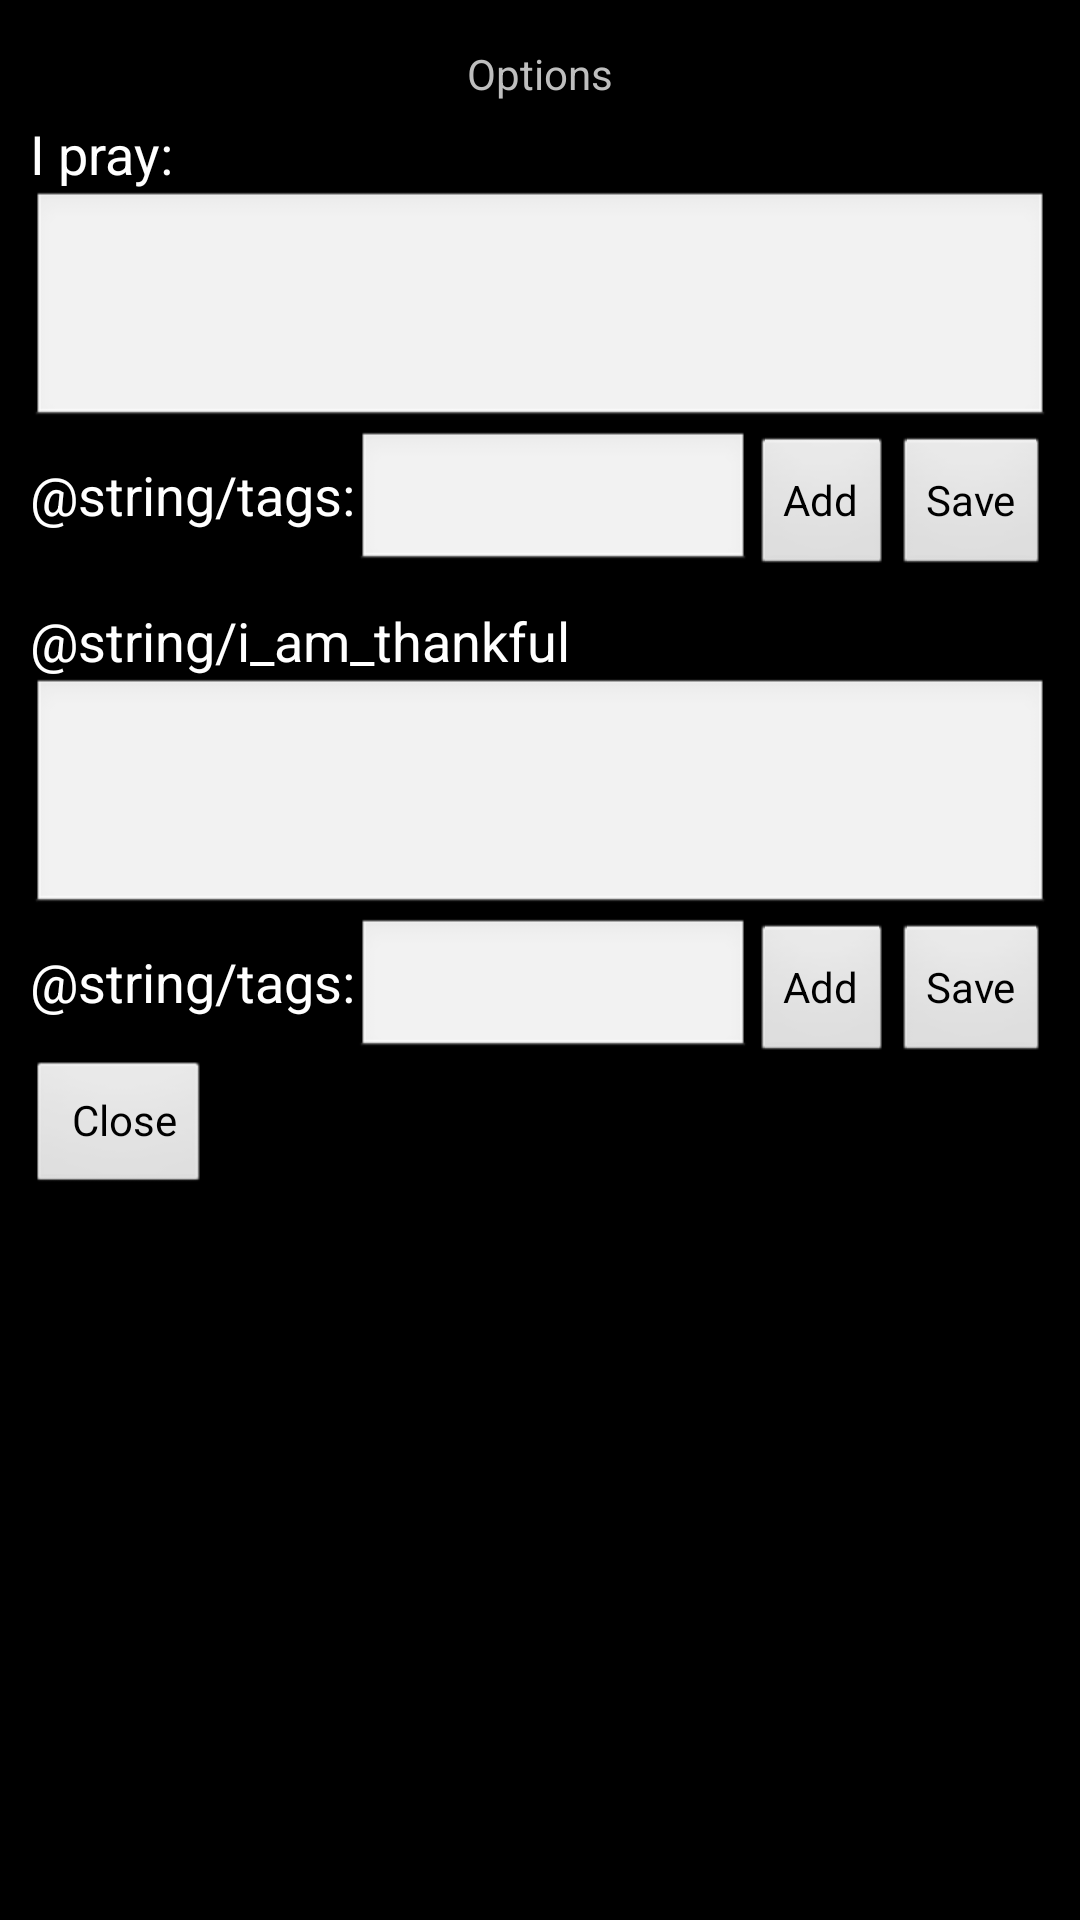

The Android layout XML behind this screen, and the referenced resources:
<!-- AndroidManifest.xml: application theme android:Theme.NoTitleBar -->
<!-- res/layout/activity_main_screen.xml -->
<?xml version="1.0" encoding="utf-8"?>
   <LinearLayout xmlns:android="http://schemas.android.com/apk/res/android"
       android:layout_width="fill_parent"
       android:layout_height="fill_parent"
       android:padding="10dp"
       android:orientation="vertical" >

       <TextView
           android:id="@+id/textView1"
           android:layout_width="wrap_content"
           android:layout_height="wrap_content"
           android:layout_gravity="center_horizontal"
           android:drawableTop="@drawable/ic_launcher"
           android:padding="5dp"
           android:text="@string/options" />

       <LinearLayout
           android:layout_width="fill_parent"
           android:layout_height="wrap_content"
           android:orientation="vertical" >

           <TextView
               android:id="@+id/textView2"
               android:layout_width="wrap_content"
               android:layout_height="wrap_content"
               android:text="@string/i_pray"
               android:textAppearance="?android:attr/textAppearanceMedium" />
       </LinearLayout>

       <LinearLayout
           android:layout_width="fill_parent"
           android:layout_height="wrap_content"
           android:orientation="horizontal" >

           <EditText
               android:id="@+id/editText1"
               android:layout_width="0dp"
               android:layout_height="wrap_content"
               android:layout_weight="1"
               android:ems="10"
               android:inputType="textMultiLine"
               android:minHeight="80dp" >
           </EditText>
       </LinearLayout>
       <LinearLayout
           android:layout_width="fill_parent"
           android:layout_height="wrap_content"
           android:orientation="horizontal" >

           <TextView
           android:id="@+id/textView3"
           android:layout_width="wrap_content"
           android:layout_height="wrap_content"
           android:text="@string/tags:"
           android:textAppearance="?android:attr/textAppearanceMedium" />

           <EditText
               android:layout_width="0dp"
    			android:layout_height="wrap_content"
			   android:layout_weight="1"
			     android:inputType="textMultiLine"
			    android:maxLength="2">

             
           </EditText>

           <Button
               android:id="@+id/button1"
               android:layout_width="wrap_content"
               android:layout_height="wrap_content"
               android:text="@string/add" />
             <Button
               android:id="@+id/button2"
               android:layout_width="wrap_content"
               android:layout_height="wrap_content"
               android:text="@string/save" />

       </LinearLayout>
       <LinearLayout
           android:layout_width="fill_parent"
           android:layout_height="wrap_content"
           android:orientation="vertical" >

           <TextView
               android:id="@+id/textView7"
               android:layout_width="wrap_content"
               android:layout_height="wrap_content"
               android:text="@string/i_am_thankful"
               android:layout_marginTop="10dp"
               android:textAppearance="?android:attr/textAppearanceMedium" />
       </LinearLayout>

       <LinearLayout
           android:layout_width="fill_parent"
           android:layout_height="wrap_content"
           android:orientation="horizontal" >

           <EditText
               android:id="@+id/editText2"
               android:layout_width="0dp"
               android:layout_height="wrap_content"
               android:layout_weight="1"
               android:ems="10"
               android:inputType="textMultiLine"
               android:minHeight="80dp" >
           </EditText>
       </LinearLayout>
       <LinearLayout
           android:layout_width="fill_parent"
           android:layout_height="wrap_content"
           android:orientation="horizontal" >

           <TextView
           android:id="@+id/textView5"
           android:layout_width="wrap_content"
           android:layout_height="wrap_content"
           android:text="@string/tags:"
           android:textAppearance="?android:attr/textAppearanceMedium" />

           <EditText
               android:layout_width="0dp"
    			android:layout_height="wrap_content"
			   android:layout_weight="1"
			     android:inputType="textMultiLine"
			    android:maxLength="2">

             
           </EditText>

           <Button
               android:id="@+id/button4"
               android:layout_width="wrap_content"
               android:layout_height="wrap_content"
               android:text="@string/add" />
             <Button
               android:id="@+id/button5"
               android:layout_width="wrap_content"
               android:layout_height="wrap_content"
               android:text="@string/save" />

       </LinearLayout>

      <Button
             android:id="@+id/btnClose"
             style="?android:attr/buttonStyleSmall"
             android:layout_width="59dp"
             android:layout_height="44dp"
             android:paddingLeft="10dp"
             android:text="@string/close" />

   </LinearLayout>
<!-- resources referenced by this layout -->
<resources>
  <string name="add">Add</string>
  <string name="close">Close</string>
  <string name="i_am_thankful">I am thankful:</string>
  <string name="i_pray">I pray:</string>
  <string name="options">Options</string>
  <string name="save">Save</string>
  <string name="tags">Tags</string>
</resources>
